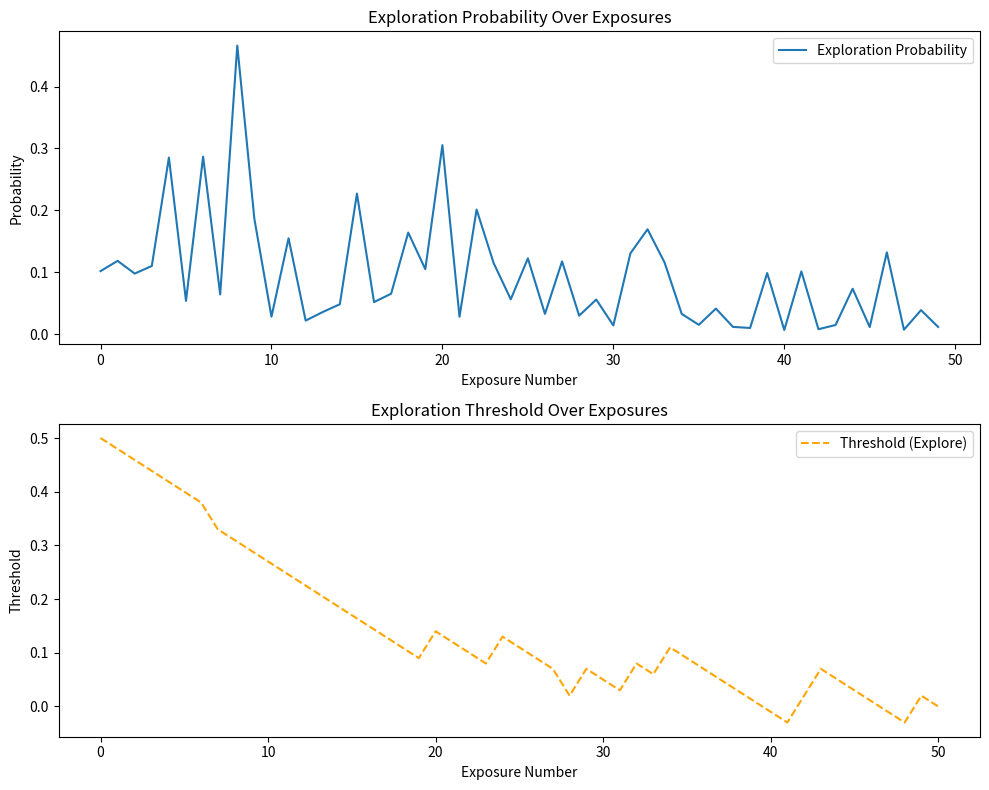

The matplotlib source for this figure:

"""

Yeah, aspects of that were okay but I think it was too complex and also too simple at the same time. 

Maybe the threat appraisal process is messy - you work with limited information and make predictions based on what you sense and what you've connected those senses to before. 

So there might be some basic activation tendencies, like that f function from earlier, I liked that. 

But then working with the threat perception and appraisal - maybe certain dimensions of a perceived threat (qualities whatever) are used to predict other qualities, which are then more tightly linked to the situation requiring or not Fight/flight/freeze, based on past experience/memory. 

So that's to say that there's a learning process - threat vectors can be relearned and reappraised - e.g. spider doesn't always have to trigger whatever it is that leads to fight or flight (idk, maybe people around you screaming and encouraging you to kill a spider). Like ultimately there are some threat triggers that probably just trigger action, but there are some that don't and have varying degrees of proximity to a threshold trigger. 

So maybe repeated exposure is a means of relearning the association between threat aspects and triggering threats. 

Also I think deliberately resolving the threat without fight/flight/freeze (e.g. calmly picking up a spider and setting it down) should count as a non-threatening resolution
- This goes against the amygdala threat appraisal indicating that high levels of activation were required, but I suspect this doesn't strongly indicate that no activation was necessary 
- It's like you take a chance on doing something that is not FFF, and if that goes well, you get some amygdala relearning/deactivation
- If you don't take a chance on it, you still have the chance to learn that you were appraising the threat incorrectly - the threat wasn't the trigger itself but you predicted a trigger based on threats
- you can learn to predict triggers better 



There’s 
Activation A, 
Baseline B, 
Appraisal App, 
Threat vector T, 
T_obs, 
an innate appraisal f, 
an adaptive appraisal g, g should max out eventually
and g’s parameters theta, limit to weight given to a set of features
Also a threshold for exploration thresh



Working on G 
- threats can be explored, which can result in a variety of outcomes
- fight has some exploratory qualities to it 
- successful exploration should lower the activation for G, increase threshold
- failed exploration should increase the activation for G, decrease threshold

- flight and freeze are avoidant and probably leave appraisal high, maybe reinforce appraisal where it is, maybe modify threshold to reinforce avoidant behavior
- if they fail I think it's technically an exploration, which can results in varied outcomes





Issues:

Need G

"""

# Reinitializing the simulation after reset

import numpy as np
import matplotlib.pyplot as plt

# Parameters for simulation
n_exposures = 50  # Number of threat encounters
k = 5  # Sensitivity of exploration probability to threshold
threshold_explore = 0.5  # Initial exploration threshold
alpha_avoid = 0.02  # Decrease in threshold due to avoidance
beta_explore = 0.05  # Increase in threshold due to exploration
learning_rate = 0.1  # Learning rate for reinforcement (not directly used here)
alpha_explore_fail = 0.05  # Decrease in threshold due to failed exploration
P_success_explore = 0.8  # Probability that exploration succeeds
P_success_avoid = 0.95  # Probability that avoidance succeeds


# Generate random threat appraisals (fixed for consistency)
# np.random.seed(42)  # For reproducibility
A_appraisal = np.random.uniform(0.3, 1.0, n_exposures)  # Appraised threat levels

# Initialize tracking variables
exploration_probs = []
thresholds = [threshold_explore]
exploration_outcomes = []

for exposure in range(n_exposures):
    # Calculate exploration probability
    P_explore = 1 / (1 + np.exp(k * (A_appraisal[exposure] - threshold_explore)))
    exploration_probs.append(P_explore)
    
    # Decide whether to explore or avoid
    explored = np.random.rand() < P_explore
    exploration_outcomes.append(explored)
    
    # Update thresholds based on outcome
    if explored:
        # Determine if exploration succeeds
        success = np.random.rand() < P_success_explore
        if success:
        	threshold_explore += beta_explore  # Successful exploration increases threshold
        else:
        	threshold_explore -= alpha_explore_fail # failed exploration
    else:
        # Determine if avoidance succeeds
        success = np.random.rand() < P_success_avoid
        if success:
        	threshold_explore -= alpha_avoid  # Avoidance decreases threshold
        else: # Accidentally explore
        	success = np.random.rand() < P_success_explore 
	        if success:
	        	threshold_explore += beta_explore  # Successful exploration increases threshold
	        if not success:
	        	threshold_explore -= alpha_explore_fail #failed exploration
    
    # Track threshold
    thresholds.append(threshold_explore)

# Plot results
fig, axs = plt.subplots(2, 1, figsize=(10, 8))

# Plot exploration probabilities over exposures
axs[0].plot(range(n_exposures), exploration_probs, label="Exploration Probability")
axs[0].set_title("Exploration Probability Over Exposures")
axs[0].set_xlabel("Exposure Number")
axs[0].set_ylabel("Probability")
axs[0].legend()

# Plot threshold dynamics over exposures
axs[1].plot(range(n_exposures + 1), thresholds, label="Threshold (Explore)", linestyle="--", color="orange")
axs[1].set_title("Exploration Threshold Over Exposures")
axs[1].set_xlabel("Exposure Number")
axs[1].set_ylabel("Threshold")
axs[1].legend()

plt.tight_layout()
plt.show()


